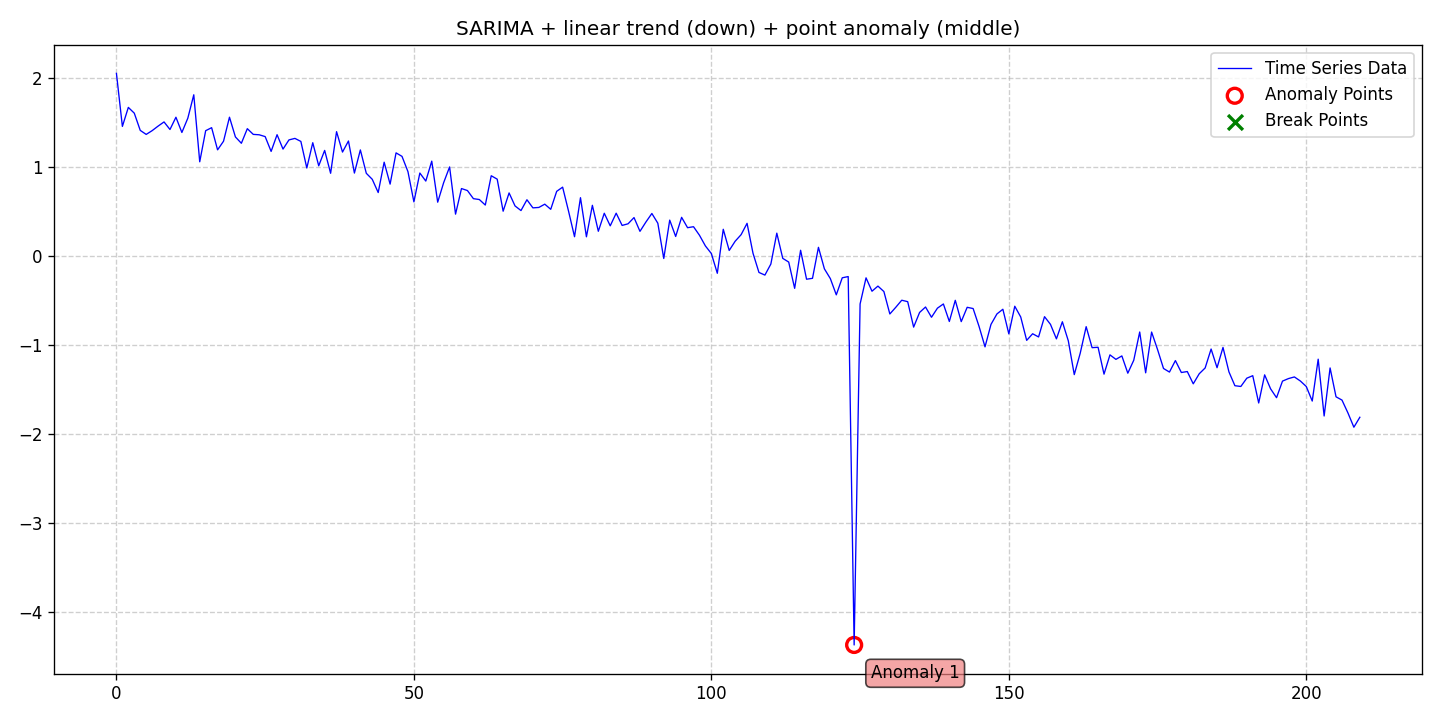

The table this chart was drawn from, first rows:
date, data, stationary, det_lin_up, det_lin_down, det_quad, det_cubic, det_exp, det_damped, stoc_trend, volatility, single_seas, multiple_seas, point_anom_single, point_anom_multi, collect_anom, context_anom, mean_shift, var_shift, trend_shift, point_anom_count, point_anom_location, point_anom_point, collect_anom_count
2020-01-01, 2.052, 0, 0, 1, 0, 0, 0, 0, 0, 0, 1, 0, 1, 0, 0, 0, 0, 0, 0, 1, middle, [124], 0
2020-01-02, 1.456, 0, 0, 1, 0, 0, 0, 0, 0, 0, 1, 0, 1, 0, 0, 0, 0, 0, 0, 1, middle, [124], 0
2020-01-03, 1.669, 0, 0, 1, 0, 0, 0, 0, 0, 0, 1, 0, 1, 0, 0, 0, 0, 0, 0, 1, middle, [124], 0
2020-01-04, 1.604, 0, 0, 1, 0, 0, 0, 0, 0, 0, 1, 0, 1, 0, 0, 0, 0, 0, 0, 1, middle, [124], 0
2020-01-05, 1.411, 0, 0, 1, 0, 0, 0, 0, 0, 0, 1, 0, 1, 0, 0, 0, 0, 0, 0, 1, middle, [124], 0
2020-01-06, 1.366, 0, 0, 1, 0, 0, 0, 0, 0, 0, 1, 0, 1, 0, 0, 0, 0, 0, 0, 1, middle, [124], 0
2020-01-07, 1.408, 0, 0, 1, 0, 0, 0, 0, 0, 0, 1, 0, 1, 0, 0, 0, 0, 0, 0, 1, middle, [124], 0
2020-01-08, 1.459, 0, 0, 1, 0, 0, 0, 0, 0, 0, 1, 0, 1, 0, 0, 0, 0, 0, 0, 1, middle, [124], 0
2020-01-09, 1.506, 0, 0, 1, 0, 0, 0, 0, 0, 0, 1, 0, 1, 0, 0, 0, 0, 0, 0, 1, middle, [124], 0
2020-01-10, 1.421, 0, 0, 1, 0, 0, 0, 0, 0, 0, 1, 0, 1, 0, 0, 0, 0, 0, 0, 1, middle, [124], 0
2020-01-11, 1.559, 0, 0, 1, 0, 0, 0, 0, 0, 0, 1, 0, 1, 0, 0, 0, 0, 0, 0, 1, middle, [124], 0
2020-01-12, 1.388, 0, 0, 1, 0, 0, 0, 0, 0, 0, 1, 0, 1, 0, 0, 0, 0, 0, 0, 1, middle, [124], 0
2020-01-13, 1.548, 0, 0, 1, 0, 0, 0, 0, 0, 0, 1, 0, 1, 0, 0, 0, 0, 0, 0, 1, middle, [124], 0
2020-01-14, 1.811, 0, 0, 1, 0, 0, 0, 0, 0, 0, 1, 0, 1, 0, 0, 0, 0, 0, 0, 1, middle, [124], 0
2020-01-15, 1.058, 0, 0, 1, 0, 0, 0, 0, 0, 0, 1, 0, 1, 0, 0, 0, 0, 0, 0, 1, middle, [124], 0
2020-01-16, 1.408, 0, 0, 1, 0, 0, 0, 0, 0, 0, 1, 0, 1, 0, 0, 0, 0, 0, 0, 1, middle, [124], 0
2020-01-17, 1.441, 0, 0, 1, 0, 0, 0, 0, 0, 0, 1, 0, 1, 0, 0, 0, 0, 0, 0, 1, middle, [124], 0
2020-01-18, 1.192, 0, 0, 1, 0, 0, 0, 0, 0, 0, 1, 0, 1, 0, 0, 0, 0, 0, 0, 1, middle, [124], 0
2020-01-19, 1.289, 0, 0, 1, 0, 0, 0, 0, 0, 0, 1, 0, 1, 0, 0, 0, 0, 0, 0, 1, middle, [124], 0
2020-01-20, 1.559, 0, 0, 1, 0, 0, 0, 0, 0, 0, 1, 0, 1, 0, 0, 0, 0, 0, 0, 1, middle, [124], 0
2020-01-21, 1.337, 0, 0, 1, 0, 0, 0, 0, 0, 0, 1, 0, 1, 0, 0, 0, 0, 0, 0, 1, middle, [124], 0
2020-01-22, 1.266, 0, 0, 1, 0, 0, 0, 0, 0, 0, 1, 0, 1, 0, 0, 0, 0, 0, 0, 1, middle, [124], 0
2020-01-23, 1.43, 0, 0, 1, 0, 0, 0, 0, 0, 0, 1, 0, 1, 0, 0, 0, 0, 0, 0, 1, middle, [124], 0
2020-01-24, 1.366, 0, 0, 1, 0, 0, 0, 0, 0, 0, 1, 0, 1, 0, 0, 0, 0, 0, 0, 1, middle, [124], 0
2020-01-25, 1.361, 0, 0, 1, 0, 0, 0, 0, 0, 0, 1, 0, 1, 0, 0, 0, 0, 0, 0, 1, middle, [124], 0
2020-01-26, 1.341, 0, 0, 1, 0, 0, 0, 0, 0, 0, 1, 0, 1, 0, 0, 0, 0, 0, 0, 1, middle, [124], 0
2020-01-27, 1.175, 0, 0, 1, 0, 0, 0, 0, 0, 0, 1, 0, 1, 0, 0, 0, 0, 0, 0, 1, middle, [124], 0
2020-01-28, 1.362, 0, 0, 1, 0, 0, 0, 0, 0, 0, 1, 0, 1, 0, 0, 0, 0, 0, 0, 1, middle, [124], 0
2020-01-29, 1.201, 0, 0, 1, 0, 0, 0, 0, 0, 0, 1, 0, 1, 0, 0, 0, 0, 0, 0, 1, middle, [124], 0
2020-01-30, 1.304, 0, 0, 1, 0, 0, 0, 0, 0, 0, 1, 0, 1, 0, 0, 0, 0, 0, 0, 1, middle, [124], 0
2020-01-31, 1.321, 0, 0, 1, 0, 0, 0, 0, 0, 0, 1, 0, 1, 0, 0, 0, 0, 0, 0, 1, middle, [124], 0
2020-02-01, 1.287, 0, 0, 1, 0, 0, 0, 0, 0, 0, 1, 0, 1, 0, 0, 0, 0, 0, 0, 1, middle, [124], 0
2020-02-02, 0.9883, 0, 0, 1, 0, 0, 0, 0, 0, 0, 1, 0, 1, 0, 0, 0, 0, 0, 0, 1, middle, [124], 0
2020-02-03, 1.272, 0, 0, 1, 0, 0, 0, 0, 0, 0, 1, 0, 1, 0, 0, 0, 0, 0, 0, 1, middle, [124], 0
2020-02-04, 1.013, 0, 0, 1, 0, 0, 0, 0, 0, 0, 1, 0, 1, 0, 0, 0, 0, 0, 0, 1, middle, [124], 0
2020-02-05, 1.186, 0, 0, 1, 0, 0, 0, 0, 0, 0, 1, 0, 1, 0, 0, 0, 0, 0, 0, 1, middle, [124], 0
2020-02-06, 0.929, 0, 0, 1, 0, 0, 0, 0, 0, 0, 1, 0, 1, 0, 0, 0, 0, 0, 0, 1, middle, [124], 0
2020-02-07, 1.397, 0, 0, 1, 0, 0, 0, 0, 0, 0, 1, 0, 1, 0, 0, 0, 0, 0, 0, 1, middle, [124], 0
2020-02-08, 1.167, 0, 0, 1, 0, 0, 0, 0, 0, 0, 1, 0, 1, 0, 0, 0, 0, 0, 0, 1, middle, [124], 0
2020-02-09, 1.292, 0, 0, 1, 0, 0, 0, 0, 0, 0, 1, 0, 1, 0, 0, 0, 0, 0, 0, 1, middle, [124], 0
2020-02-10, 0.9314, 0, 0, 1, 0, 0, 0, 0, 0, 0, 1, 0, 1, 0, 0, 0, 0, 0, 0, 1, middle, [124], 0
2020-02-11, 1.191, 0, 0, 1, 0, 0, 0, 0, 0, 0, 1, 0, 1, 0, 0, 0, 0, 0, 0, 1, middle, [124], 0
2020-02-12, 0.9287, 0, 0, 1, 0, 0, 0, 0, 0, 0, 1, 0, 1, 0, 0, 0, 0, 0, 0, 1, middle, [124], 0
2020-02-13, 0.8613, 0, 0, 1, 0, 0, 0, 0, 0, 0, 1, 0, 1, 0, 0, 0, 0, 0, 0, 1, middle, [124], 0
2020-02-14, 0.7125, 0, 0, 1, 0, 0, 0, 0, 0, 0, 1, 0, 1, 0, 0, 0, 0, 0, 0, 1, middle, [124], 0
2020-02-15, 1.053, 0, 0, 1, 0, 0, 0, 0, 0, 0, 1, 0, 1, 0, 0, 0, 0, 0, 0, 1, middle, [124], 0
2020-02-16, 0.8071, 0, 0, 1, 0, 0, 0, 0, 0, 0, 1, 0, 1, 0, 0, 0, 0, 0, 0, 1, middle, [124], 0
2020-02-17, 1.158, 0, 0, 1, 0, 0, 0, 0, 0, 0, 1, 0, 1, 0, 0, 0, 0, 0, 0, 1, middle, [124], 0
2020-02-18, 1.119, 0, 0, 1, 0, 0, 0, 0, 0, 0, 1, 0, 1, 0, 0, 0, 0, 0, 0, 1, middle, [124], 0
2020-02-19, 0.9474, 0, 0, 1, 0, 0, 0, 0, 0, 0, 1, 0, 1, 0, 0, 0, 0, 0, 0, 1, middle, [124], 0
2020-02-20, 0.6076, 0, 0, 1, 0, 0, 0, 0, 0, 0, 1, 0, 1, 0, 0, 0, 0, 0, 0, 1, middle, [124], 0
2020-02-21, 0.9315, 0, 0, 1, 0, 0, 0, 0, 0, 0, 1, 0, 1, 0, 0, 0, 0, 0, 0, 1, middle, [124], 0
2020-02-22, 0.8413, 0, 0, 1, 0, 0, 0, 0, 0, 0, 1, 0, 1, 0, 0, 0, 0, 0, 0, 1, middle, [124], 0
2020-02-23, 1.065, 0, 0, 1, 0, 0, 0, 0, 0, 0, 1, 0, 1, 0, 0, 0, 0, 0, 0, 1, middle, [124], 0
2020-02-24, 0.6041, 0, 0, 1, 0, 0, 0, 0, 0, 0, 1, 0, 1, 0, 0, 0, 0, 0, 0, 1, middle, [124], 0
2020-02-25, 0.8232, 0, 0, 1, 0, 0, 0, 0, 0, 0, 1, 0, 1, 0, 0, 0, 0, 0, 0, 1, middle, [124], 0
2020-02-26, 1, 0, 0, 1, 0, 0, 0, 0, 0, 0, 1, 0, 1, 0, 0, 0, 0, 0, 0, 1, middle, [124], 0
2020-02-27, 0.4697, 0, 0, 1, 0, 0, 0, 0, 0, 0, 1, 0, 1, 0, 0, 0, 0, 0, 0, 1, middle, [124], 0
2020-02-28, 0.7573, 0, 0, 1, 0, 0, 0, 0, 0, 0, 1, 0, 1, 0, 0, 0, 0, 0, 0, 1, middle, [124], 0
2020-02-29, 0.7348, 0, 0, 1, 0, 0, 0, 0, 0, 0, 1, 0, 1, 0, 0, 0, 0, 0, 0, 1, middle, [124], 0
... 150 more rows
